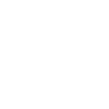
t = 0.00 s
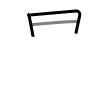
t = 2.50 s
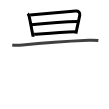
t = 4.75 s
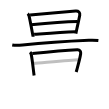
t = 7.25 s
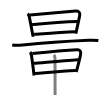
t = 9.50 s
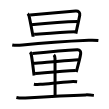
t = 12.00 s

The animated SVG that drew these frames (rendered in a browser with its animation timeline set to each time). Animation: 12 SMIL elements (animate=12); one cycle of 12.00 s.

<svg width="109px" height="109px" viewBox="0 0 px 109px" xmlns="http://www.w3.org/2000/svg" xmlns:xlink="http://www.w3.org/1999/xlink" xml:space="preserve" version="1.1"  baseProfile="full">
<path d="M27.75,13.57c0.78,0.78,1.14,1.76,1.3,2.41c0.41,1.72,2.33,11.48,3.37,17c0.42,2.18,0.7,3.7,0.7,3.79" style="fill:none;stroke:black;stroke-width:3;opacity:0">
  <animate attributeType="CSS" attributeName="opacity" from="0" to="1" begin="0s" dur="1s" repeatCount="Indefinite" fill="freeze" />
</path>
<path d="M30.12,14.9c6.13-0.52,40.64-3.5,45.53-3.91c2.84-0.24,4.59,1.38,4.09,4.26c-0.5,2.85-1.54,7.35-3.13,14.77c-0.24,1.12-0.49,2.31-0.76,3.57" style="fill:none;stroke:black;stroke-width:3;opacity:0">
  <animate attributeType="CSS" attributeName="opacity" from="0" to="1" begin="1s" dur="1s" repeatCount="Indefinite" fill="freeze" />
</path>
<path d="M31.02,24.75c10.11-1,38.11-3.12,46.62-3.33" style="fill:none;stroke:black;stroke-width:3;opacity:0">
  <animate attributeType="CSS" attributeName="opacity" from="0" to="1" begin="2s" dur="1s" repeatCount="Indefinite" fill="freeze" />
</path>
<path d="M34.12,34.34c10.88-0.84,26.5-2.21,41.09-2.66" style="fill:none;stroke:black;stroke-width:3;opacity:0">
  <animate attributeType="CSS" attributeName="opacity" from="0" to="1" begin="3s" dur="1s" repeatCount="Indefinite" fill="freeze" />
</path>
<path d="M12.25,45c2.69,0.5,7.66,0.28,10.33,0c20.17-2.12,49.05-4,66.2-4.74c4.47-0.19,7.35-0.01,9.59,0.24" style="fill:none;stroke:black;stroke-width:3;opacity:0">
  <animate attributeType="CSS" attributeName="opacity" from="0" to="1" begin="4s" dur="1s" repeatCount="Indefinite" fill="freeze" />
</path>
<path d="M30.08,52.15c0.7,0.7,1.03,1.56,1.21,2.47c0.93,4.66,1.66,11.79,2.41,17.75c0.14,1.08,0.27,2.11,0.41,3.09" style="fill:none;stroke:black;stroke-width:3;opacity:0">
  <animate attributeType="CSS" attributeName="opacity" from="0" to="1" begin="5s" dur="1s" repeatCount="Indefinite" fill="freeze" />
</path>
<path d="M32.3,53.41c15.33-1.41,32.45-2.89,44.97-3.63c2.61-0.16,3.73,1.72,3.4,4.04c-0.47,3.29-2.05,9.5-3.65,15.22c-0.28,1-0.56,1.99-0.83,2.94" style="fill:none;stroke:black;stroke-width:3;opacity:0">
  <animate attributeType="CSS" attributeName="opacity" from="0" to="1" begin="6s" dur="1s" repeatCount="Indefinite" fill="freeze" />
</path>
<path d="M33.8,63.24c6.83-0.49,38.45-3.36,44.66-3.52" style="fill:none;stroke:black;stroke-width:3;opacity:0">
  <animate attributeType="CSS" attributeName="opacity" from="0" to="1" begin="7s" dur="1s" repeatCount="Indefinite" fill="freeze" />
</path>
<path d="M35.12,73.43c11.63-0.93,25.92-2.36,40.56-3.03" style="fill:none;stroke:black;stroke-width:3;opacity:0">
  <animate attributeType="CSS" attributeName="opacity" from="0" to="1" begin="8s" dur="1s" repeatCount="Indefinite" fill="freeze" />
</path>
<path d="M53.83,54.87c0.84,0.84,1.2,2,1.2,3.63c0,11.18,0.06,33.73,0.06,36.48" style="fill:none;stroke:black;stroke-width:3;opacity:0">
  <animate attributeType="CSS" attributeName="opacity" from="0" to="1" begin="9s" dur="1s" repeatCount="Indefinite" fill="freeze" />
</path>
<path d="M33.88,84.21c2.14,0.41,4.34,0.3,6.5,0.14c10.18-0.78,19.75-2.1,30.25-2.66c2.2-0.12,4.31-0.1,6.5,0.15" style="fill:none;stroke:black;stroke-width:3;opacity:0">
  <animate attributeType="CSS" attributeName="opacity" from="0" to="1" begin="10s" dur="1s" repeatCount="Indefinite" fill="freeze" />
</path>
<path d="M16.38,97.45c2.32,0.54,6.59,0.7,8.91,0.54c20.59-1.36,40.96-2.61,60.46-3.11c3.87-0.1,6.2,0.26,8.13,0.53" style="fill:none;stroke:black;stroke-width:3;opacity:0">
  <animate attributeType="CSS" attributeName="opacity" from="0" to="1" begin="11s" dur="1s" repeatCount="Indefinite" fill="freeze" />
</path>
</svg>
